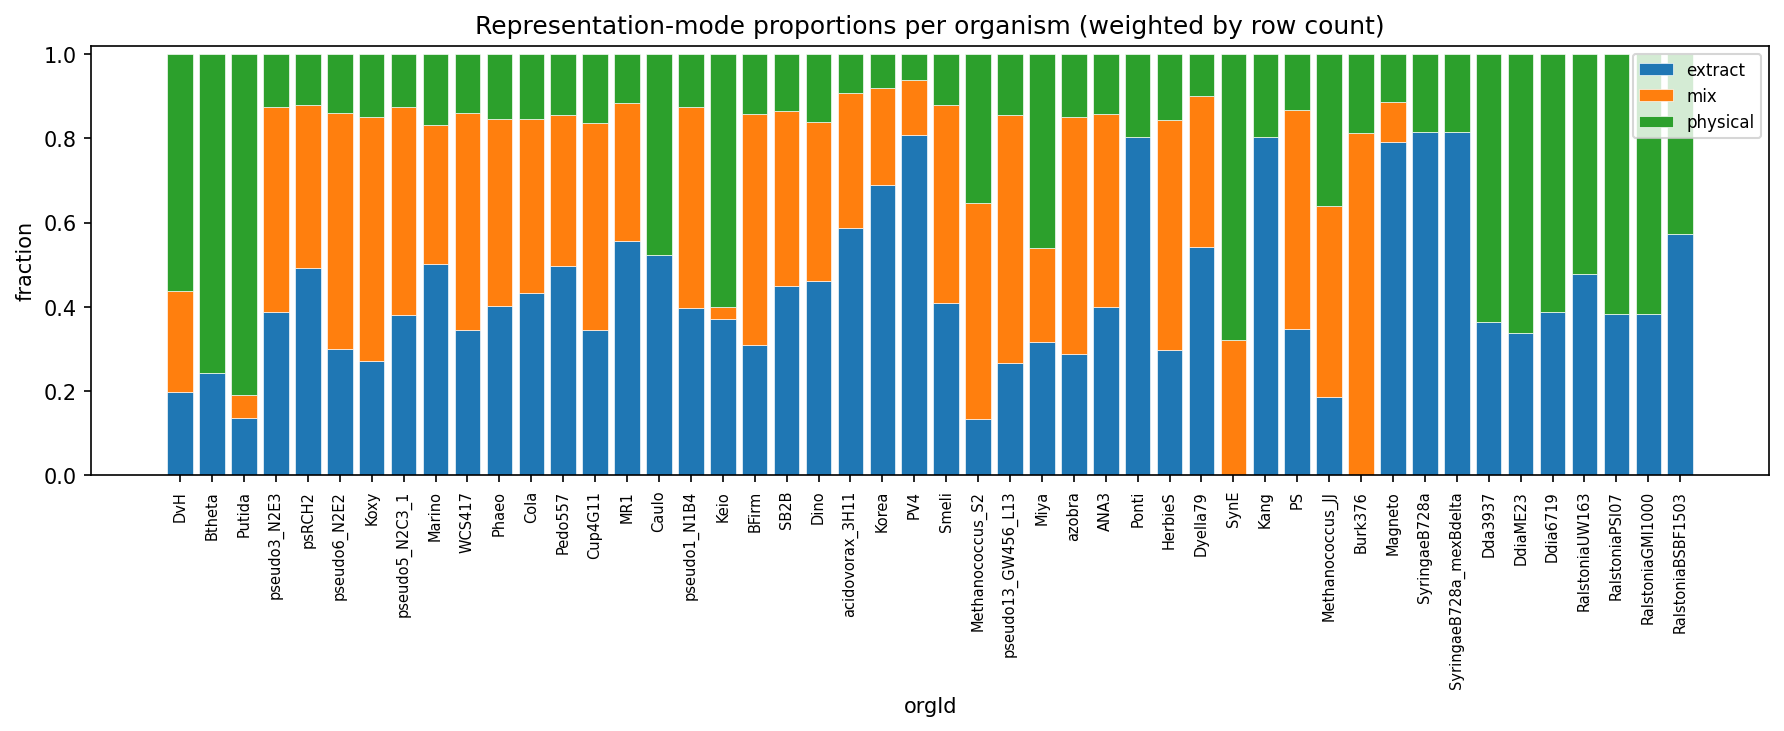

Values plotted in this chart, from the file beside it:
orgId, extract, mix, physical
DvH, 0.1986, 0.2399, 0.5615
Btheta, 0.2437, 0.0, 0.7563
Putida, 0.1361, 0.05417, 0.8098
pseudo3_N2E3, 0.3866, 0.4882, 0.1252
psRCH2, 0.4917, 0.3863, 0.122
pseudo6_N2E2, 0.2996, 0.5603, 0.1401
Koxy, 0.2717, 0.5781, 0.1502
pseudo5_N2C3_1, 0.38, 0.4934, 0.1267
Marino, 0.5005, 0.332, 0.1676
WCS417, 0.3454, 0.5134, 0.1412
Phaeo, 0.4013, 0.444, 0.1547
Cola, 0.4331, 0.4129, 0.154
Pedo557, 0.4963, 0.3581, 0.1456
Cup4G11, 0.344, 0.4929, 0.1631
MR1, 0.5572, 0.326, 0.1167
Caulo, 0.5233, 0.0, 0.4767
pseudo1_N1B4, 0.3963, 0.4772, 0.1265
Keio, 0.3699, 0.02902, 0.6011
BFirm, 0.3093, 0.5494, 0.1412
SB2B, 0.4497, 0.414, 0.1363
Dino, 0.4617, 0.3762, 0.1621
acidovorax_3H11, 0.5878, 0.3192, 0.09305
Korea, 0.6893, 0.2294, 0.08129
PV4, 0.8072, 0.131, 0.06187
Smeli, 0.41, 0.4678, 0.1222
Methanococcus_S2, 0.1332, 0.5129, 0.3539
pseudo13_GW456_L13, 0.2657, 0.5902, 0.1441
Miya, 0.3169, 0.2228, 0.4603
azobra, 0.2881, 0.562, 0.1499
ANA3, 0.3993, 0.4578, 0.1429
Ponti, 0.8026, 0.0, 0.1974
HerbieS, 0.2979, 0.5451, 0.157
Dyella79, 0.5426, 0.3585, 0.09892
SynE, 0.0, 0.3211, 0.6789
Kang, 0.8026, 0.0, 0.1974
PS, 0.3481, 0.5189, 0.133
Methanococcus_JJ, 0.1861, 0.4529, 0.361
Burk376, 0.0, 0.8125, 0.1875
Magneto, 0.7916, 0.09342, 0.115
SyringaeB728a, 0.8148, 0.0, 0.1852
SyringaeB728a_mexBdelta, 0.8148, 0.0, 0.1852
Dda3937, 0.3641, 0.0, 0.6359
DdiaME23, 0.3377, 0.0, 0.6623
Ddia6719, 0.3884, 0.0, 0.6116
RalstoniaUW163, 0.4783, 0.0, 0.5217
RalstoniaPSI07, 0.3826, 0.0, 0.6174
RalstoniaGMI1000, 0.3826, 0.0, 0.6174
RalstoniaBSBF1503, 0.5739, 0.0, 0.4261
